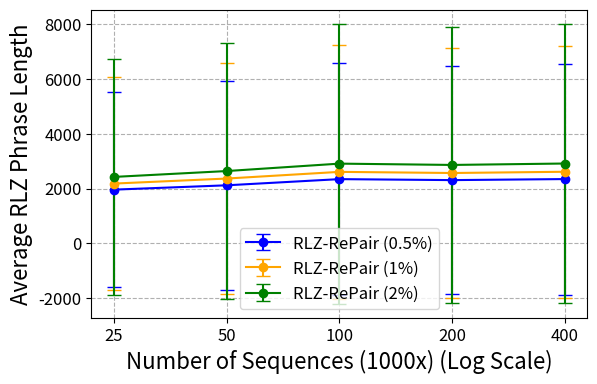
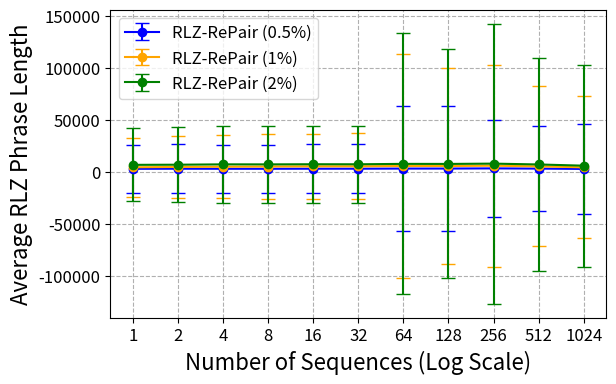

These figures' Python source, in order:
import matplotlib.pyplot as plt
import pandas as pd
import re
import os
import matplotlib.ticker as ticker

###########  SARS ########### 
avg_lengths_0_5 = [1960.458, 2118.688, 2344.270, 2308.461, 2346.422]  
avg_lengths_1 = [2181.873, 2365.697, 2609.676, 2568.146, 2613.410]  
avg_lengths_2 = [2425.336, 2639.597, 2910.687, 2862.744, 2914.757]

# Standard deviations for each sequence
std_dev_0_5 = [3558.317, 3826.538, 4234.769, 4178.048, 4219.380]  
std_dev_1 = [3893.736, 4209.440, 4635.012, 4563.463, 4612.021]
std_dev_2 = [4301.732, 4662.223, 5115.183, 5031.623, 5086.630] 

# Sequence numbers (x-axis)
sequence_numbers = [25, 50, 100, 200, 400]

# Plotting with error bars
plt.figure(figsize=(6.4, 4))
plt.errorbar(sequence_numbers, avg_lengths_0_5, yerr=std_dev_0_5, fmt='-o', color='blue', label='RLZ-RePair (0.5%)', capsize=5)
plt.errorbar(sequence_numbers, avg_lengths_1, yerr=std_dev_1, fmt='-o', color='orange', label='RLZ-RePair (1%)', capsize=5)
plt.errorbar(sequence_numbers, avg_lengths_2, yerr=std_dev_2, fmt='-o', color='green', label='RLZ-RePair (2%)', capsize=5)

# Labels and title
plt.xscale("log")
plt.xticks(sequence_numbers, labels=[str(num) for num in sequence_numbers])
plt.gca().xaxis.set_major_locator(ticker.FixedLocator(sequence_numbers))
plt.gca().xaxis.set_minor_locator(ticker.NullLocator())
plt.tick_params(axis='both', which='major', labelsize=12)  # for major ticks
plt.tick_params(axis='both', which='minor', labelsize=10)  # optional, for minor ticks
plt.xlabel('Number of Sequences (1000x) (Log Scale)', fontsize = 16)
plt.ylabel('Average RLZ Phrase Length', fontsize = 16)
plt.legend()
plt.legend(fontsize=12)
plt.grid(True, which="both", linestyle="--")

# Save plot
for ext in ['jpeg','pdf','svg','eps']:
    plt.savefig("sars_phrase_stats" + "." + ext, bbox_inches='tight', dpi=300)


######### Chr 19 ########

avg_lengths_0_5 = [2993.873, 3092.526, 3029.630, 3031.092, 3104.322, 3110.121, 3235.973, 3246.648, 3408.368, 3208.598, 2896.723]  
avg_lengths_1 = [4478.451, 4800.289, 5006.564, 5199.627, 5381.108, 5418.084, 5703.696, 5685.689, 5971.818, 5344.815, 4429.407]  
avg_lengths_2 = [6810.526, 6950.459, 7293.686, 7265.709, 7395.064, 7363.259, 7751.080, 7695.370, 7988.366, 7177.118, 6009.618]

# Standard deviations for each sequence
std_dev_0_5 = [23074.179, 23589.332, 23329.454, 23349.490, 23664.690, 23699.737, 59785.871, 59939.780, 46866.794, 41178.068, 43146.238]  
std_dev_1 = [28448.775, 29667.909, 30365.965, 30960.315, 31578.723, 31694.924, 107681.444, 94573.034, 96917.239, 77018.728, 68206.478]
std_dev_2 = [35136.763, 35783.512, 36774.359, 36755.625, 37140.909, 37082.402, 125566.028, 110065.310, 134628.969, 102316.264, 97148.807] 

# Sequence numbers (x-axis)
sequence_numbers = [1, 2, 4, 8, 16, 32, 64, 128, 256, 512, 1024]

# Plotting with error bars
plt.figure(figsize=(6.4, 4))
plt.errorbar(sequence_numbers, avg_lengths_0_5, yerr=std_dev_0_5, fmt='-o', color='blue', label='RLZ-RePair (0.5%)', capsize=5)
plt.errorbar(sequence_numbers, avg_lengths_1, yerr=std_dev_1, fmt='-o', color='orange', label='RLZ-RePair (1%)', capsize=5)
plt.errorbar(sequence_numbers, avg_lengths_2, yerr=std_dev_2, fmt='-o', color='green', label='RLZ-RePair (2%)', capsize=5)

# Labels and title
plt.xscale("log")
plt.xticks(sequence_numbers, labels=[str(num) for num in sequence_numbers])
plt.gca().xaxis.set_major_locator(ticker.FixedLocator(sequence_numbers))
plt.gca().xaxis.set_minor_locator(ticker.NullLocator())
plt.tick_params(axis='both', which='major', labelsize=12)  # for major ticks
plt.tick_params(axis='both', which='minor', labelsize=10)  # optional, for minor ticks
plt.xlabel('Number of Sequences (Log Scale)', fontsize = 16)
plt.ylabel('Average RLZ Phrase Length', fontsize = 16)
plt.legend()
plt.legend(fontsize=12)
plt.grid(True, which="both", linestyle="--")

# Save plot
for ext in ['jpeg','pdf','svg','eps']:
    plt.savefig("chr19_phrase_stats" + "." + ext, bbox_inches='tight', dpi=300)


